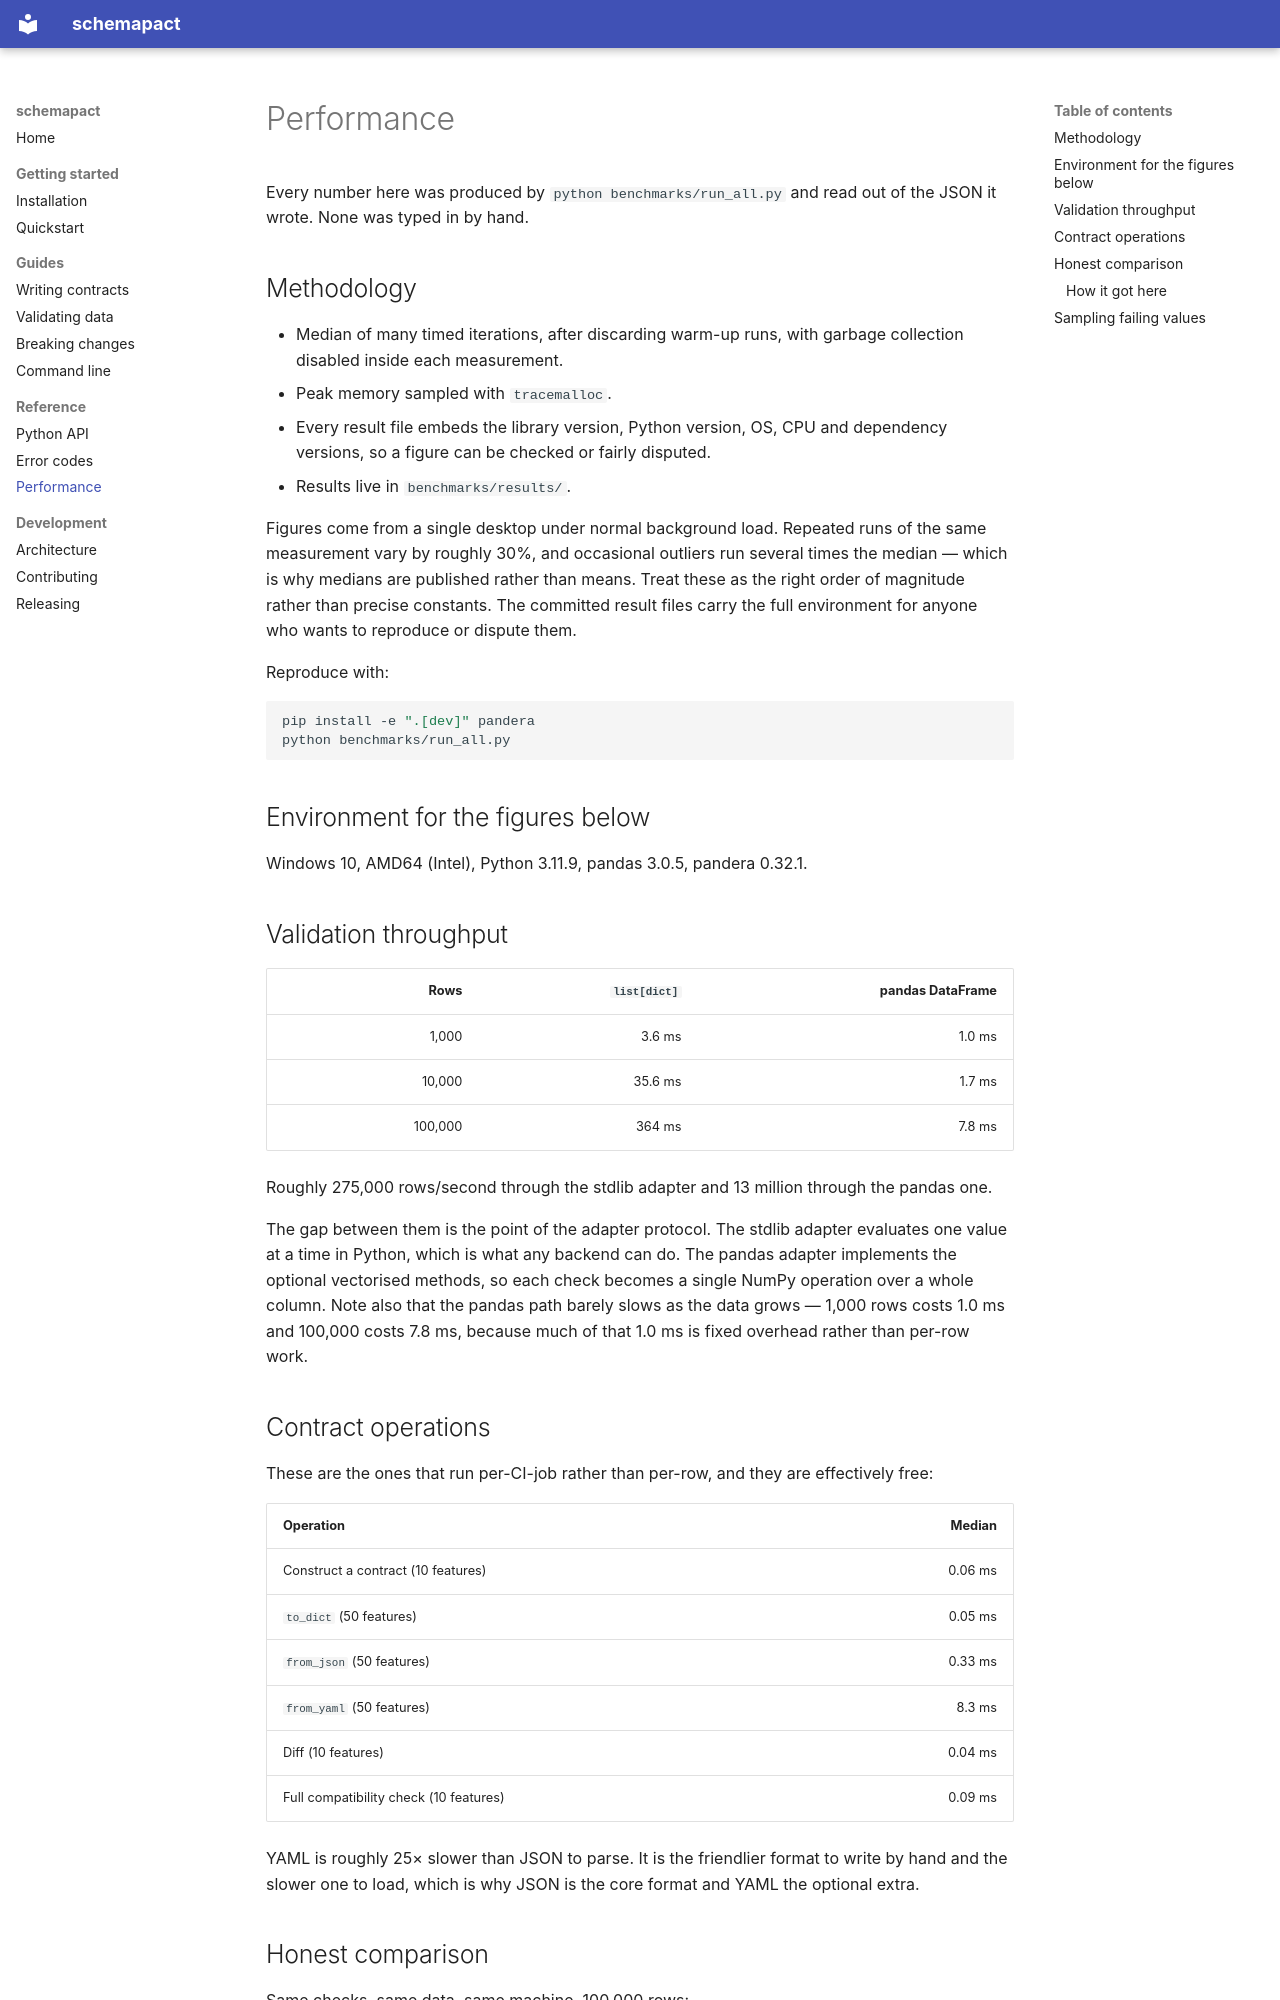

repository: AratameX/mlcontract · page: reference/performance/index.html · generator: mkdocs

# Performance

Every number here was produced by `python benchmarks/run_all.py` and read out of
the JSON it wrote. None was typed in by hand.

## Methodology

- Median of many timed iterations, after discarding warm-up runs, with garbage
  collection disabled inside each measurement.
- Peak memory sampled with `tracemalloc`.
- Every result file embeds the library version, Python version, OS, CPU and
  dependency versions, so a figure can be checked or fairly disputed.
- Results live in `benchmarks/results/`.

Figures come from a single desktop under normal background load. Repeated runs
of the same measurement vary by roughly 30%, and occasional outliers run several
times the median — which is why medians are published rather than means. Treat
these as the right order of magnitude rather than precise constants. The
committed result files carry the full environment for anyone who wants to
reproduce or dispute them.

Reproduce with:

```bash
pip install -e ".[dev]" pandera
python benchmarks/run_all.py
```

## Environment for the figures below

Windows 10, AMD64 (Intel), Python 3.11.9, pandas 3.0.5, pandera 0.32.1.

## Validation throughput

| Rows | `list[dict]` | pandas DataFrame |
| ---: | ---: | ---: |
| 1,000 | 3.6 ms | 1.0 ms |
| 10,000 | 35.6 ms | 1.7 ms |
| 100,000 | 364 ms | 7.8 ms |

Roughly 275,000 rows/second through the stdlib adapter and 13 million through
the pandas one.

The gap between them is the point of the adapter protocol. The stdlib adapter
evaluates one value at a time in Python, which is what any backend can do. The
pandas adapter implements the optional vectorised methods, so each check becomes
a single NumPy operation over a whole column. Note also that the pandas path
barely slows as the data grows — 1,000 rows costs 1.0 ms and 100,000 costs 7.8 ms,
because much of that 1.0 ms is fixed overhead rather than per-row work.

## Contract operations

These are the ones that run per-CI-job rather than per-row, and they are
effectively free:

| Operation | Median |
| --- | ---: |
| Construct a contract (10 features) | 0.06 ms |
| `to_dict` (50 features) | 0.05 ms |
| `from_json` (50 features) | 0.33 ms |
| `from_yaml` (50 features) | 8.3 ms |
| Diff (10 features) | 0.04 ms |
| Full compatibility check (10 features) | 0.09 ms |

YAML is roughly 25× slower than JSON to parse. It is the friendlier format to
write by hand and the slower one to load, which is why JSON is the core format
and YAML the optional extra.
